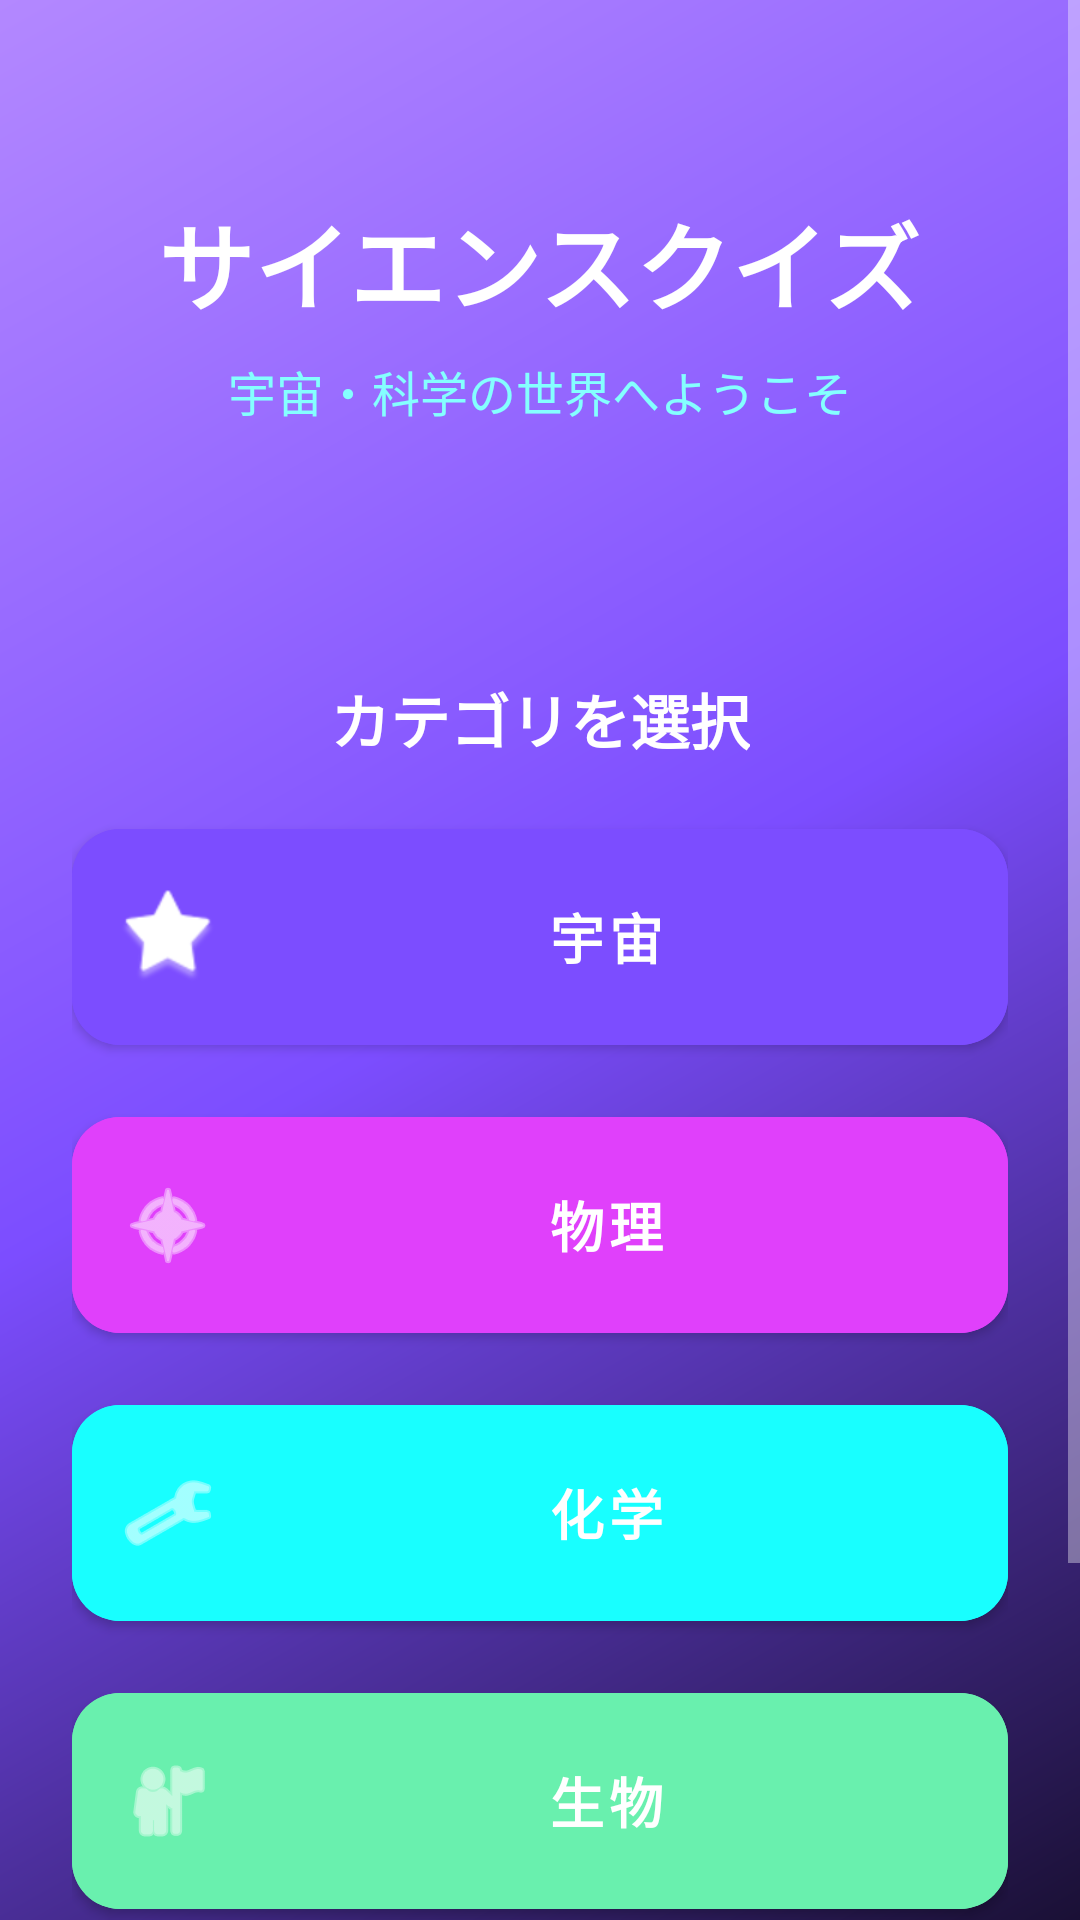

Layout XML and referenced resources for this Android screen:
<!-- AndroidManifest.xml: application theme Theme.Kadai09_pi12a_36 -->
<!-- res/layout/activity_main.xml -->
<?xml version="1.0" encoding="utf-8"?>
<ScrollView xmlns:android="http://schemas.android.com/apk/res/android"
    xmlns:app="http://schemas.android.com/apk/res-auto"
    xmlns:tools="http://schemas.android.com/tools"
    android:id="@+id/main"
    android:layout_width="match_parent"
    android:layout_height="match_parent"
    android:background="@drawable/gradient_background"
    android:fillViewport="true"
    tools:context=".MainActivity">

    <LinearLayout
        android:layout_width="match_parent"
        android:layout_height="wrap_content"
        android:gravity="center_horizontal"
        android:orientation="vertical"
        android:padding="24dp">

        
        <TextView
            android:layout_width="wrap_content"
            android:layout_height="wrap_content"
            android:layout_marginTop="40dp"
            android:text="@string/main_title"
            android:textColor="@color/white"
            android:textSize="32sp"
            android:textStyle="bold" />

        <TextView
            android:layout_width="wrap_content"
            android:layout_height="wrap_content"
            android:layout_marginTop="8dp"
            android:text="@string/main_subtitle"
            android:textColor="@color/accent_light"
            android:textSize="16sp" />

        <TextView
            android:id="@+id/tvTotalQuestions"
            android:layout_width="wrap_content"
            android:layout_height="wrap_content"
            android:layout_marginTop="16dp"
            android:background="@drawable/card_background"
            android:paddingHorizontal="16dp"
            android:paddingVertical="8dp"
            android:textColor="@color/primary"
            android:textSize="14sp"
            tools:text="全300問収録" />

        
        <TextView
            android:layout_width="wrap_content"
            android:layout_height="wrap_content"
            android:layout_marginTop="32dp"
            android:text="カテゴリを選択"
            android:textColor="@color/white"
            android:textSize="20sp"
            android:textStyle="bold" />

        
        <LinearLayout
            android:layout_width="match_parent"
            android:layout_height="wrap_content"
            android:layout_marginTop="16dp"
            android:orientation="vertical">

            <com.google.android.material.button.MaterialButton
                android:id="@+id/btnCategorySpace"
                android:layout_width="match_parent"
                android:layout_height="wrap_content"
                android:layout_marginBottom="12dp"
                android:backgroundTint="@color/category_space"
                android:paddingVertical="20dp"
                android:text="宇宙"
                android:textSize="18sp"
                android:textStyle="bold"
                app:cornerRadius="16dp"
                app:icon="@android:drawable/star_big_on"
                app:iconGravity="start"
                app:iconPadding="12dp" />

            <com.google.android.material.button.MaterialButton
                android:id="@+id/btnCategoryPhysics"
                android:layout_width="match_parent"
                android:layout_height="wrap_content"
                android:layout_marginBottom="12dp"
                android:backgroundTint="@color/category_physics"
                android:paddingVertical="20dp"
                android:text="物理"
                android:textSize="18sp"
                android:textStyle="bold"
                app:cornerRadius="16dp"
                app:icon="@android:drawable/ic_menu_compass"
                app:iconGravity="start"
                app:iconPadding="12dp" />

            <com.google.android.material.button.MaterialButton
                android:id="@+id/btnCategoryChemistry"
                android:layout_width="match_parent"
                android:layout_height="wrap_content"
                android:layout_marginBottom="12dp"
                android:backgroundTint="@color/category_chemistry"
                android:paddingVertical="20dp"
                android:text="化学"
                android:textSize="18sp"
                android:textStyle="bold"
                app:cornerRadius="16dp"
                app:icon="@android:drawable/ic_menu_manage"
                app:iconGravity="start"
                app:iconPadding="12dp" />

            <com.google.android.material.button.MaterialButton
                android:id="@+id/btnCategoryBiology"
                android:layout_width="match_parent"
                android:layout_height="wrap_content"
                android:layout_marginBottom="12dp"
                android:backgroundTint="@color/category_biology"
                android:paddingVertical="20dp"
                android:text="生物"
                android:textSize="18sp"
                android:textStyle="bold"
                app:cornerRadius="16dp"
                app:icon="@android:drawable/ic_menu_myplaces"
                app:iconGravity="start"
                app:iconPadding="12dp" />

            <com.google.android.material.button.MaterialButton
                android:id="@+id/btnCategoryEarth"
                android:layout_width="match_parent"
                android:layout_height="wrap_content"
                android:layout_marginBottom="24dp"
                android:backgroundTint="@color/category_earth"
                android:paddingVertical="20dp"
                android:text="地学"
                android:textSize="18sp"
                android:textStyle="bold"
                app:cornerRadius="16dp"
                app:icon="@android:drawable/ic_menu_mapmode"
                app:iconGravity="start"
                app:iconPadding="12dp" />

        </LinearLayout>

    </LinearLayout>
</ScrollView>
<!-- resources referenced by this layout -->
<resources>
  <color name="accent_light">#84FFFF</color>
  <color name="category_biology">#69F0AE</color>
  <color name="category_chemistry">#18FFFF</color>
  <color name="category_earth">#FF7043</color>
  <color name="category_physics">#E040FB</color>
  <color name="category_space">#7C4DFF</color>
  <color name="primary">#7C4DFF</color>
  <color name="white">#FFFFFFFF</color>
  <!-- drawable gradient_background (drawable) -->
  <?xml version="1.0" encoding="utf-8"?>
  <shape xmlns:android="http://schemas.android.com/apk/res/android"
      android:shape="rectangle">
      <gradient
          android:angle="135"
          android:startColor="@color/primary_dark"
          android:centerColor="@color/primary"
          android:endColor="@color/primary_light"
          android:type="linear" />
  </shape>
  <string name="main_subtitle">宇宙・科学の世界へようこそ</string>
  <string name="main_title">サイエンスクイズ</string>
  <style name="Theme.Kadai09_pi12a_36" parent="Theme.MaterialComponents.NoActionBar">
          <item name="colorPrimary">@color/primary</item>
          <item name="colorPrimaryVariant">@color/primary_dark</item>
          <item name="colorOnPrimary">@color/white</item>
          <item name="colorSecondary">@color/accent</item>
          <item name="colorSecondaryVariant">@color/accent_light</item>
          <item name="colorOnSecondary">@color/white</item>
          <item name="android:statusBarColor">@color/space_black</item>
          <item name="android:windowBackground">@color/space_black</item>
          <item name="android:navigationBarColor">@color/space_black</item>
      </style>
  <color name="primary_dark">#1A1035</color>
  <color name="primary_light">#B388FF</color>
  <color name="accent">#18FFFF</color>
  <color name="space_black">#050510</color>
</resources>
